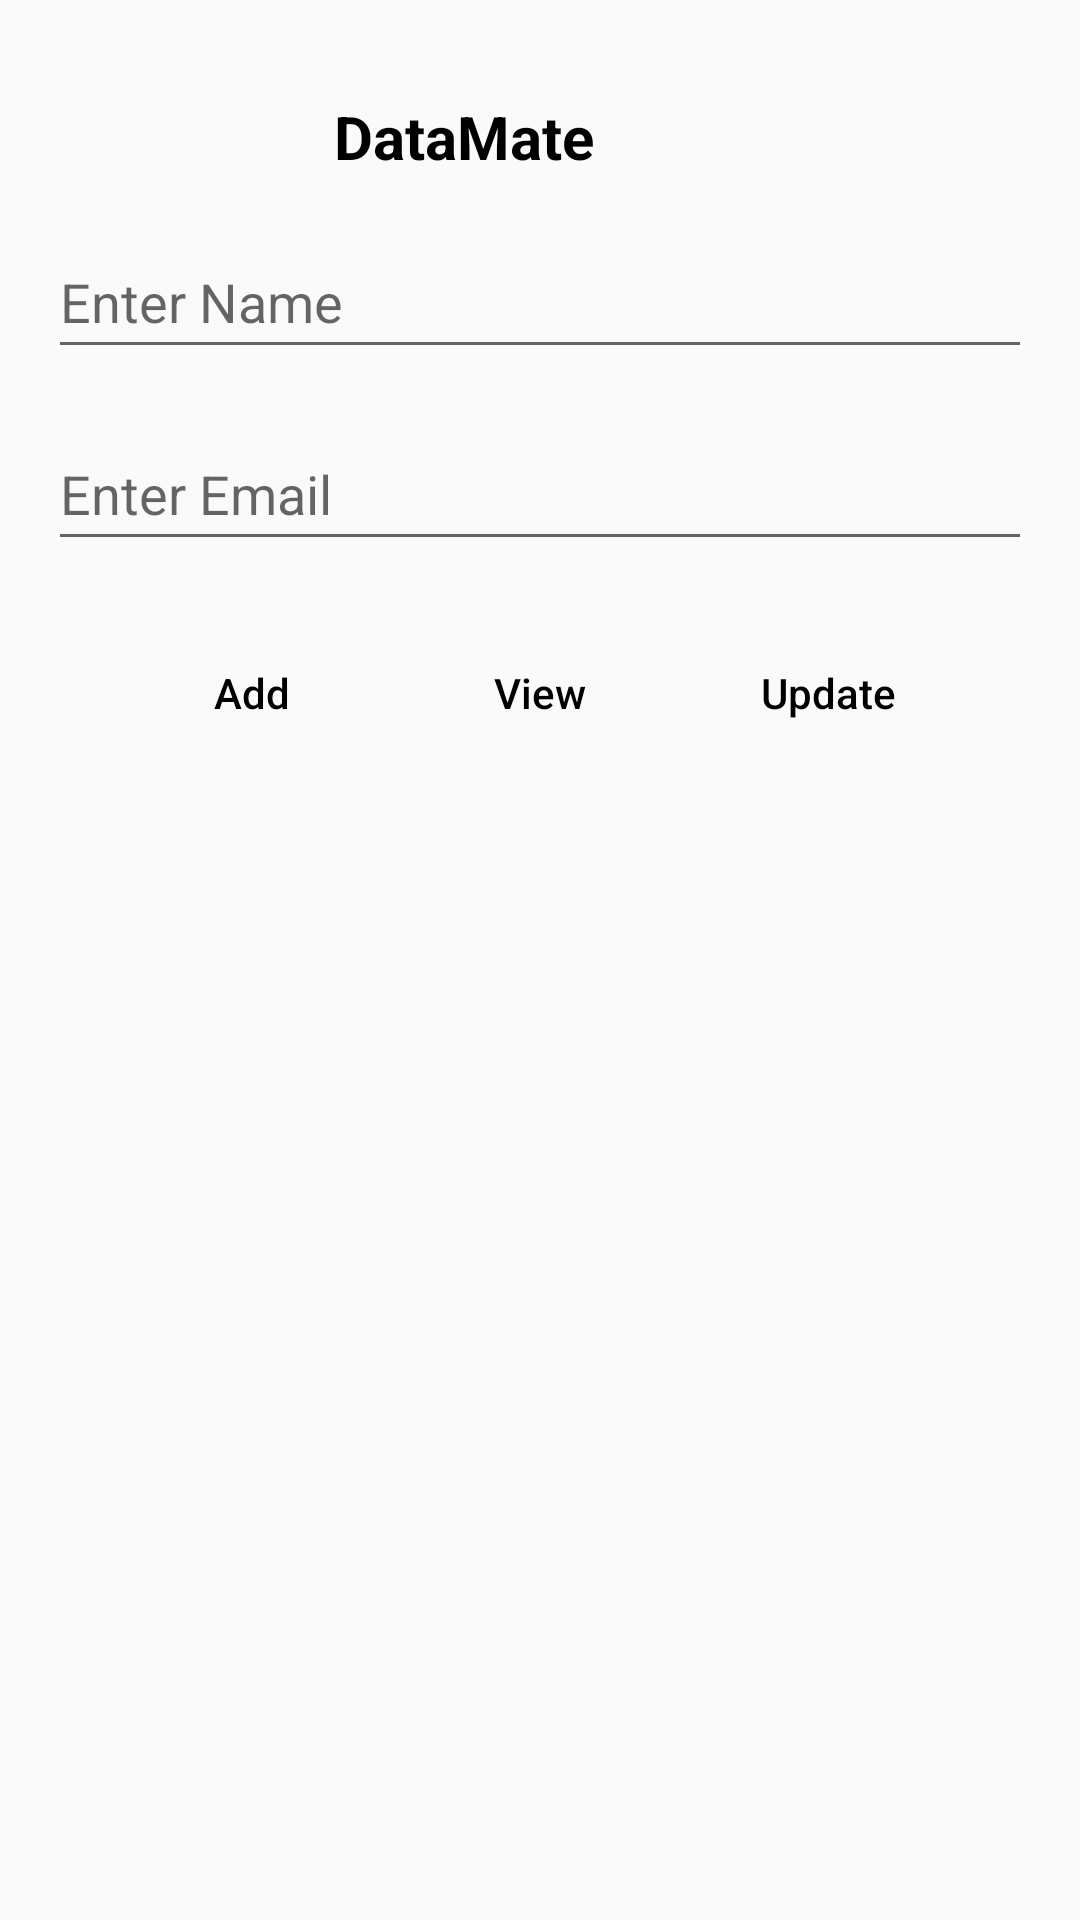

Reconstruct the res/layout file that produces this screen, plus the resources it refers to.
<!-- AndroidManifest.xml: application theme Base.Theme.DataMate -->
<!-- res/layout/activity_main.xml -->
<?xml version="1.0" encoding="utf-8"?>
<androidx.constraintlayout.widget.ConstraintLayout xmlns:android="http://schemas.android.com/apk/res/android"
    xmlns:app="http://schemas.android.com/apk/res-auto"
    xmlns:tools="http://schemas.android.com/tools"
    android:layout_width="match_parent"
    android:layout_height="match_parent"

    tools:context=".MainActivity">

    <TextView
        android:id="@+id/textView"
        android:layout_width="wrap_content"
        android:layout_height="wrap_content"
        android:layout_marginStart="162dp"
        android:layout_marginTop="32dp"
        android:layout_marginEnd="162dp"
        android:textColor="@color/black"
        android:text="DataMate"
        android:textStyle="bold"
        android:textSize="20sp"
        app:layout_constraintEnd_toEndOf="parent"
        app:layout_constraintHorizontal_bias="1.0"
        app:layout_constraintStart_toStartOf="parent"
        app:layout_constraintTop_toTopOf="parent" />

    <EditText
        android:id="@+id/edName"
        android:layout_width="match_parent"
        android:layout_height="wrap_content"
        android:layout_margin="16dp"
        android:layout_marginStart="16dp"
        android:layout_marginTop="16dp"
        android:hint="Enter Name"
        android:minHeight="48dp"
        app:layout_constraintStart_toStartOf="parent"
        app:layout_constraintTop_toBottomOf="@+id/textView" />

    <EditText
        android:id="@+id/edEmail"
        android:layout_width="match_parent"
        android:layout_height="0dp"
        android:layout_margin="16dp"
        android:layout_marginEnd="16dp"
        android:hint="Enter Email"
        android:minHeight="48dp"
        app:layout_constraintEnd_toEndOf="parent"
        app:layout_constraintTop_toBottomOf="@+id/edName" />

    <LinearLayout
        android:id="@+id/linearLayout2"
        android:layout_width="match_parent"
        android:layout_height="wrap_content"
        android:layout_marginTop="20dp"
        android:gravity="center"
        app:layout_constraintEnd_toEndOf="parent"
        app:layout_constraintStart_toStartOf="parent"
        app:layout_constraintTop_toBottomOf="@+id/edEmail">

        <Button
            android:id="@+id/btnAdd"
            android:layout_width="wrap_content"
            android:layout_height="wrap_content"
            android:background="@drawable/rounded_button"
            android:text="Add"
            android:textAllCaps="false"
            android:textColor="#000000" />

        <Button
            android:id="@+id/btnView"
            android:layout_width="wrap_content"
            android:layout_height="wrap_content"
            android:layout_marginStart="8dp"
            android:background="@drawable/rounded_button"
            android:text="View"
            android:textAllCaps="false"
            android:textColor="#000000" />

        <Button
            android:id="@+id/btnUpdate"
            android:layout_width="wrap_content"
            android:layout_height="wrap_content"
            android:layout_marginStart="8dp"
            android:background="@drawable/rounded_button"
            android:text="Update"
            android:textAllCaps="false"
            android:textColor="#000000" />
    </LinearLayout>

    <androidx.recyclerview.widget.RecyclerView
        android:id="@+id/recyclerView"
        android:layout_width="0dp"
        android:layout_height="0dp"
        app:layout_constraintBottom_toBottomOf="parent"
        app:layout_constraintEnd_toEndOf="parent"
        app:layout_constraintStart_toStartOf="parent"
        app:layout_constraintTop_toBottomOf="@+id/linearLayout2" />
</androidx.constraintlayout.widget.ConstraintLayout>
<!-- resources referenced by this layout -->
<resources>
  <style name="Base.Theme.DataMate" parent="Theme.AppCompat.DayNight.NoActionBar">
          
          
      </style>
  <!-- not gathered from this repository: default colours our renderer supplied (Android Studio template values) -->
  <color name="black">#FF000000</color>
</resources>
